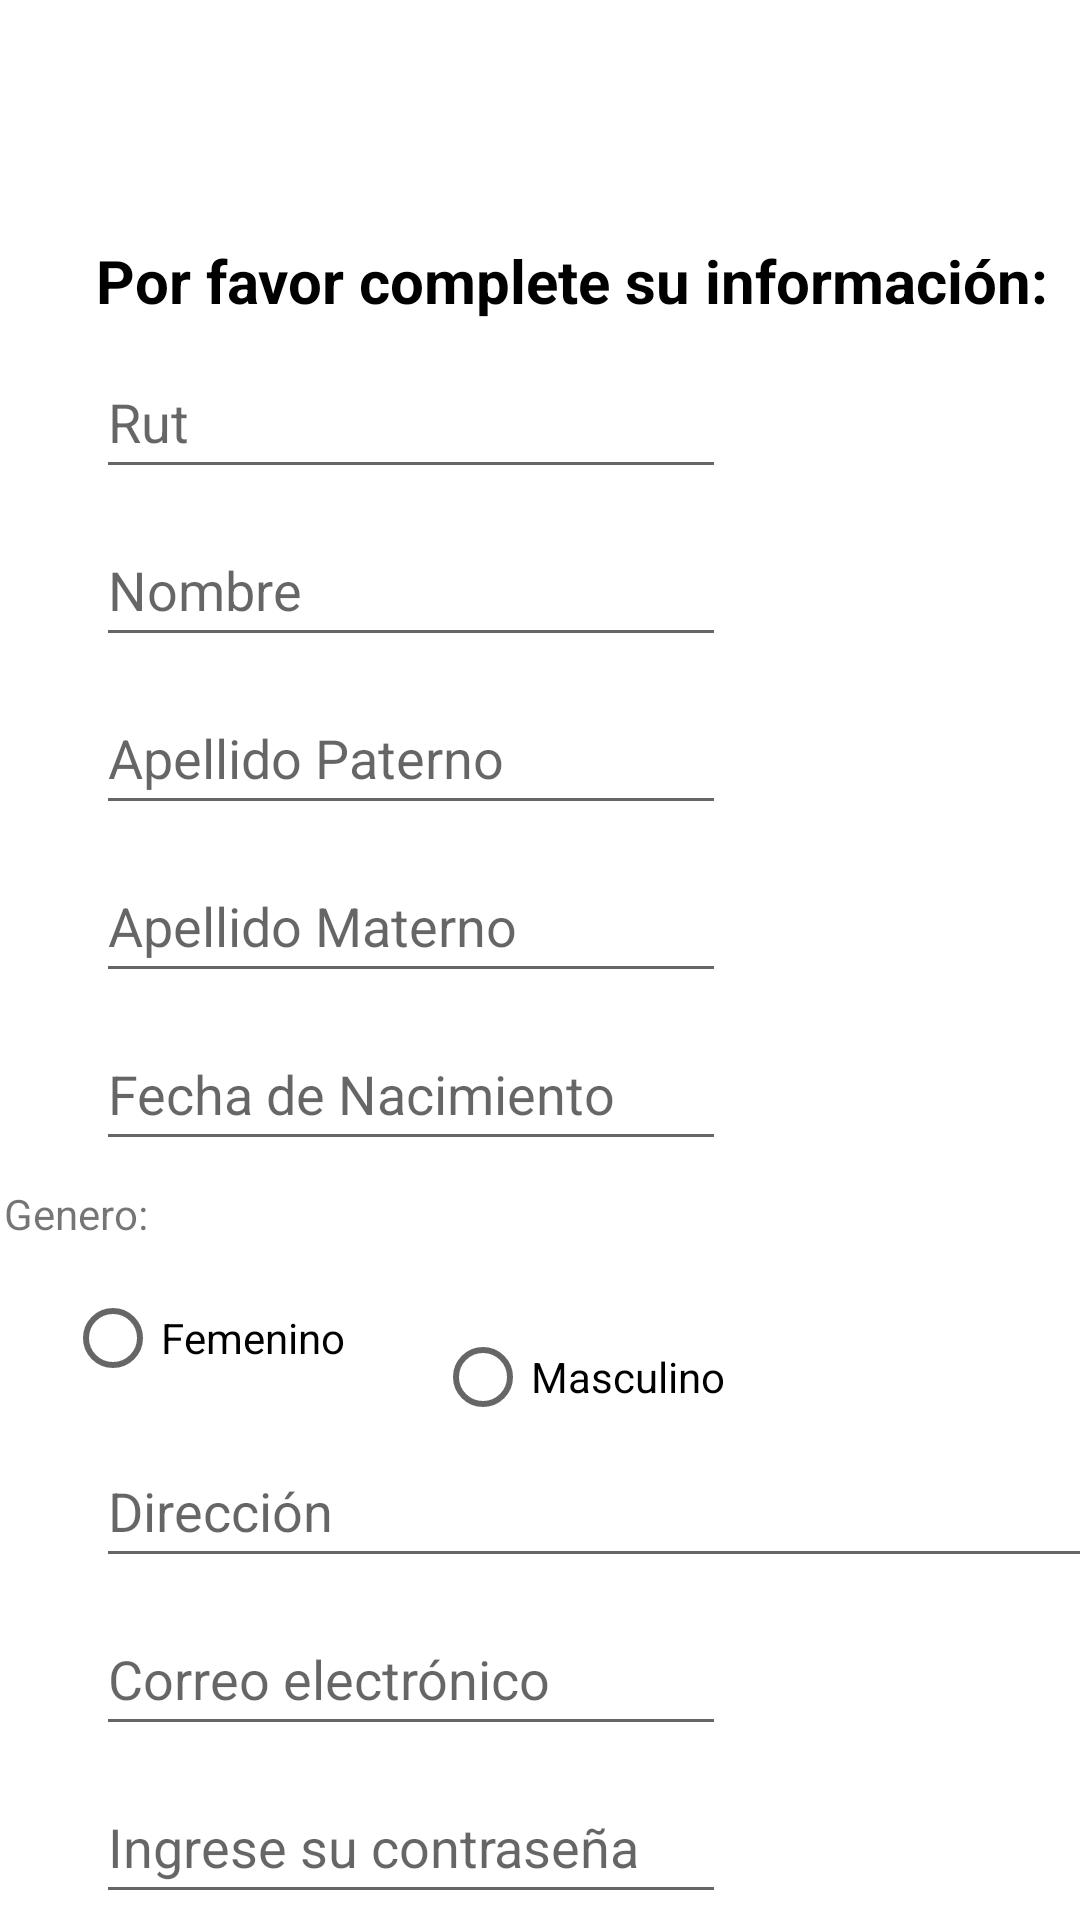

Android layout source for this screen:
<!-- AndroidManifest.xml: application theme Theme.PocketSave -->
<!-- res/layout/activity_register.xml -->
<?xml version="1.0" encoding="utf-8"?>
<androidx.constraintlayout.widget.ConstraintLayout xmlns:android="http://schemas.android.com/apk/res/android"
    xmlns:app="http://schemas.android.com/apk/res-auto"
    xmlns:tools="http://schemas.android.com/tools"
    android:layout_width="match_parent"
    android:layout_height="match_parent"
    tools:context=".Register">
    <TextView
        android:id="@+id/title_register"
        android:layout_width="wrap_content"
        android:layout_height="wrap_content"
        android:layout_marginStart="32dp"
        android:layout_marginTop="80dp"
        android:text="@string/textTitle"
        android:textColor="@color/black"
        android:textSize="20sp"
        android:textStyle="bold"
        app:layout_constraintBottom_toTopOf="@+id/ed_rut"
        app:layout_constraintEnd_toEndOf="parent"
        app:layout_constraintHorizontal_bias="0.0"
        app:layout_constraintStart_toStartOf="parent"
        app:layout_constraintTop_toTopOf="parent" />

    <EditText
        android:id="@+id/ed_rut"
        android:layout_width="wrap_content"
        android:layout_height="wrap_content"
        android:layout_marginStart="32dp"
        android:layout_marginTop="8dp"
        android:layout_marginEnd="169dp"
        android:autofillHints="name"
        android:ems="10"
        android:hint="@string/txtrut"
        android:inputType="textPersonName"
        android:minHeight="48dp"
        app:layout_constraintBottom_toTopOf="@+id/ed_nombre"
        app:layout_constraintEnd_toEndOf="parent"
        app:layout_constraintHorizontal_bias="0.0"
        app:layout_constraintStart_toStartOf="parent"
        app:layout_constraintTop_toBottomOf="@+id/title_register" />

    <EditText
        android:id="@+id/ed_nombre"
        android:layout_width="wrap_content"
        android:layout_height="wrap_content"
        android:layout_marginStart="32dp"
        android:layout_marginTop="8dp"
        android:layout_marginEnd="168dp"
        android:autofillHints="name"
        android:ems="10"
        android:hint="Nombre"
        android:inputType="textPersonName"
        android:minHeight="48dp"
        app:layout_constraintBottom_toTopOf="@+id/ed_apellido_paterno"
        app:layout_constraintEnd_toEndOf="parent"
        app:layout_constraintHorizontal_bias="0.0"
        app:layout_constraintStart_toStartOf="parent"
        app:layout_constraintTop_toBottomOf="@+id/ed_rut" />

    <EditText
        android:id="@+id/ed_apellido_paterno"
        android:layout_width="wrap_content"
        android:layout_height="wrap_content"
        android:layout_marginStart="32dp"
        android:layout_marginTop="8dp"
        android:layout_marginEnd="169dp"
        android:autofillHints="name"
        android:ems="10"
        android:hint="@string/txtlastname"
        android:inputType="textPersonName"
        android:minHeight="48dp"
        app:layout_constraintBottom_toTopOf="@+id/ed_apellido_materno"
        app:layout_constraintEnd_toEndOf="parent"
        app:layout_constraintHorizontal_bias="0.0"
        app:layout_constraintStart_toStartOf="parent"
        app:layout_constraintTop_toBottomOf="@+id/ed_nombre" />

    <EditText
        android:id="@+id/ed_apellido_materno"
        android:layout_width="wrap_content"
        android:layout_height="wrap_content"
        android:layout_marginStart="32dp"
        android:layout_marginTop="8dp"
        android:layout_marginEnd="169dp"
        android:autofillHints="name"
        android:ems="10"
        android:hint="@string/lastnamemat"
        android:inputType="textPersonName"
        android:minHeight="48dp"
        app:layout_constraintBottom_toTopOf="@+id/ed_fechaNac"
        app:layout_constraintEnd_toEndOf="parent"
        app:layout_constraintHorizontal_bias="0.0"
        app:layout_constraintStart_toStartOf="parent"
        app:layout_constraintTop_toBottomOf="@+id/ed_apellido_paterno" />

    <EditText
        android:id="@+id/ed_fechaNac"
        android:layout_width="wrap_content"
        android:layout_height="wrap_content"
        android:layout_marginStart="32dp"
        android:layout_marginTop="8dp"
        android:layout_marginEnd="169dp"
        android:autofillHints="creditCardExpirationDate"
        android:ems="10"
        android:hint="@string/txtdate"
        android:inputType="date"
        android:minHeight="48dp"
        app:layout_constraintBottom_toTopOf="@+id/textView"
        app:layout_constraintEnd_toEndOf="parent"
        app:layout_constraintHorizontal_bias="0.0"
        app:layout_constraintStart_toStartOf="parent"
        app:layout_constraintTop_toBottomOf="@+id/ed_apellido_materno"
        tools:ignore="UnknownIdInLayout" />

    <TextView
        android:id="@+id/textView6"
        android:layout_width="wrap_content"
        android:layout_height="wrap_content"
        android:layout_marginStart="32dp"
        android:layout_marginTop="8dp"
        android:layout_marginEnd="320dp"
        android:text="@string/txtgen"
        app:layout_constraintBottom_toTopOf="@+id/rb_Fem"
        app:layout_constraintEnd_toEndOf="parent"
        app:layout_constraintHorizontal_bias="0.714"
        app:layout_constraintStart_toStartOf="parent"
        app:layout_constraintTop_toBottomOf="@+id/ed_fechaNac" />

    <RadioGroup
        android:id="@+id/rgGenero"
        android:layout_width="wrap_content"
        android:layout_height="wrap_content"
        app:layout_constraintBottom_toTopOf="@+id/rb_Fem"
        app:layout_constraintEnd_toStartOf="@+id/rbMasculino" />

    <RadioButton
        android:id="@+id/rb_Fem"
        android:layout_width="wrap_content"
        android:layout_height="wrap_content"
        android:layout_marginStart="32dp"
        android:layout_marginTop="8dp"
        android:layout_marginEnd="30dp"
        android:text="@string/rdtextf"
        app:layout_constraintBottom_toTopOf="@+id/ed_direccion"
        app:layout_constraintEnd_toStartOf="@+id/rbMasculino"
        app:layout_constraintStart_toStartOf="parent"
        app:layout_constraintTop_toBottomOf="@+id/textView6" />

    <RadioButton
        android:id="@+id/rbMasculino"
        android:layout_width="wrap_content"
        android:layout_height="wrap_content"
        android:layout_marginTop="48dp"
        android:layout_marginEnd="129dp"
        android:text="@string/rbtextm"
        app:layout_constraintBottom_toTopOf="@+id/ed_direccion"
        app:layout_constraintEnd_toEndOf="parent"
        app:layout_constraintStart_toEndOf="@+id/rb_Fem"
        app:layout_constraintTop_toBottomOf="@+id/ed_fechaNac"
        app:layout_constraintVertical_bias="0.0" />

    <EditText
        android:id="@+id/ed_direccion"
        android:layout_width="342dp"
        android:layout_height="48dp"
        android:layout_marginStart="32dp"
        android:layout_marginTop="8dp"
        android:layout_marginEnd="37dp"
        android:autofillHints="postalAddress"
        android:ems="10"
        android:hint="@string/textadress"
        android:inputType="textPersonName"
        app:layout_constraintBottom_toTopOf="@+id/ed_email"
        app:layout_constraintEnd_toEndOf="parent"
        app:layout_constraintHorizontal_bias="0.0"
        app:layout_constraintStart_toStartOf="parent"
        app:layout_constraintTop_toBottomOf="@+id/rb_Fem" />

    <EditText
        android:id="@+id/ed_email"
        android:layout_width="wrap_content"
        android:layout_height="wrap_content"
        android:layout_marginStart="32dp"
        android:layout_marginTop="8dp"
        android:layout_marginEnd="169dp"
        android:autofillHints="emailAddress"
        android:ems="10"
        android:hint="@string/hintemal"
        android:inputType="textEmailAddress"
        android:minHeight="48dp"
        app:layout_constraintBottom_toTopOf="@+id/ed_password"
        app:layout_constraintEnd_toEndOf="parent"
        app:layout_constraintHorizontal_bias="0.0"
        app:layout_constraintStart_toStartOf="parent"
        app:layout_constraintTop_toBottomOf="@+id/ed_direccion" />

    <EditText
        android:id="@+id/ed_password"
        android:layout_width="wrap_content"
        android:layout_height="wrap_content"
        android:layout_marginStart="32dp"
        android:layout_marginTop="8dp"
        android:layout_marginEnd="169dp"
        android:autofillHints="password"
        android:ems="10"
        android:hint="@string/txtpass"
        android:inputType="textPassword"
        android:minHeight="48dp"
        app:layout_constraintBottom_toTopOf="@+id/textView7"
        app:layout_constraintEnd_toEndOf="parent"
        app:layout_constraintHorizontal_bias="0.0"
        app:layout_constraintStart_toStartOf="parent"
        app:layout_constraintTop_toBottomOf="@+id/ed_email" />

    <TextView
        android:id="@+id/textView7"
        android:layout_width="wrap_content"
        android:layout_height="wrap_content"
        android:layout_marginStart="32dp"
        android:layout_marginTop="3dp"
        android:layout_marginEnd="41dp"
        android:text="@string/textmin"
        app:layout_constraintBottom_toTopOf="@+id/textView8"
        app:layout_constraintEnd_toEndOf="parent"
        app:layout_constraintHorizontal_bias="0.0"
        app:layout_constraintStart_toStartOf="parent"
        app:layout_constraintTop_toBottomOf="@+id/ed_password" />

    <TextView
        android:id="@+id/textView8"
        android:layout_width="wrap_content"
        android:layout_height="wrap_content"
        android:layout_marginStart="16dp"
        android:layout_marginTop="3dp"
        android:layout_marginEnd="12dp"
        android:text="@string/textinclude"
        app:layout_constraintBottom_toTopOf="@+id/checkBox"
        app:layout_constraintEnd_toEndOf="parent"
        app:layout_constraintHorizontal_bias="0.0"
        app:layout_constraintStart_toStartOf="parent"
        app:layout_constraintTop_toBottomOf="@+id/textView7" />

    <Button
        android:id="@+id/btn_validar"
        android:layout_width="wrap_content"
        android:layout_height="wrap_content"
        android:layout_marginStart="32dp"
        android:layout_marginTop="8dp"
        android:layout_marginEnd="32dp"
        android:layout_marginBottom="56dp"
        android:text="@string/txtbutton"
        app:layout_constraintBottom_toBottomOf="parent"
        app:layout_constraintEnd_toEndOf="parent"
        app:layout_constraintHorizontal_bias="0.497"
        app:layout_constraintStart_toStartOf="parent"
        app:layout_constraintTop_toBottomOf="@+id/checkBox"
        app:layout_constraintVertical_bias="0.197" />

    <CheckBox
        android:id="@+id/checkBox"
        android:layout_width="wrap_content"
        android:layout_height="wrap_content"
        android:layout_marginStart="32dp"
        android:layout_marginTop="8dp"
        android:layout_marginEnd="132dp"
        android:text="@string/textterm"
        app:layout_constraintEnd_toEndOf="parent"
        app:layout_constraintHorizontal_bias="0.0"
        app:layout_constraintStart_toStartOf="parent"
        app:layout_constraintTop_toBottomOf="@+id/textView8" />

</androidx.constraintlayout.widget.ConstraintLayout>
<!-- resources referenced by this layout -->
<resources>
  <color name="black">#FF000000</color>
  <string name="hintemal">Correo electrónico</string>
  <string name="lastnamemat">Apellido Materno</string>
  <string name="rbtextm">Masculino</string>
  <string name="rdtextf">Femenino</string>
  <string name="textTitle">"Por favor complete su información: "</string>
  <string name="textadress">Dirección</string>
  <string name="textinclude">Debe incluir números, mayúsculas y carácteres especiales.</string>
  <string name="textmin">La constraseña debe tener un mínimo de 6 caracteres.</string>
  <string name="textterm">Acepto los términos y condiciones.</string>
  <string name="txtbutton">VALIDAR</string>
  <string name="txtdate">Fecha de Nacimiento</string>
  <string name="txtgen">"Genero: "</string>
  <string name="txtlastname">Apellido Paterno</string>
  <string name="txtpass">Ingrese su contraseña</string>
  <string name="txtrut">Rut</string>
  <style name="Theme.PocketSave" parent="Theme.MaterialComponents.DayNight.DarkActionBar">
          
          <item name="colorPrimary">@color/celeste</item>
          <item name="colorPrimaryVariant">@color/rosado</item>
          <item name="colorOnPrimary">#8A804F</item>
          
          <item name="colorSecondary">@color/celeste</item>
          <item name="colorSecondaryVariant">@color/teal_700</item>
          <item name="colorOnSecondary">#8A804F</item>
          
          <item name="android:statusBarColor">?attr/colorPrimaryVariant</item>
          
      </style>
  <color name="celeste">#02CFF4</color>
  <color name="rosado">#FF85DC</color>
  <color name="teal_700">#FF018786</color>
</resources>
